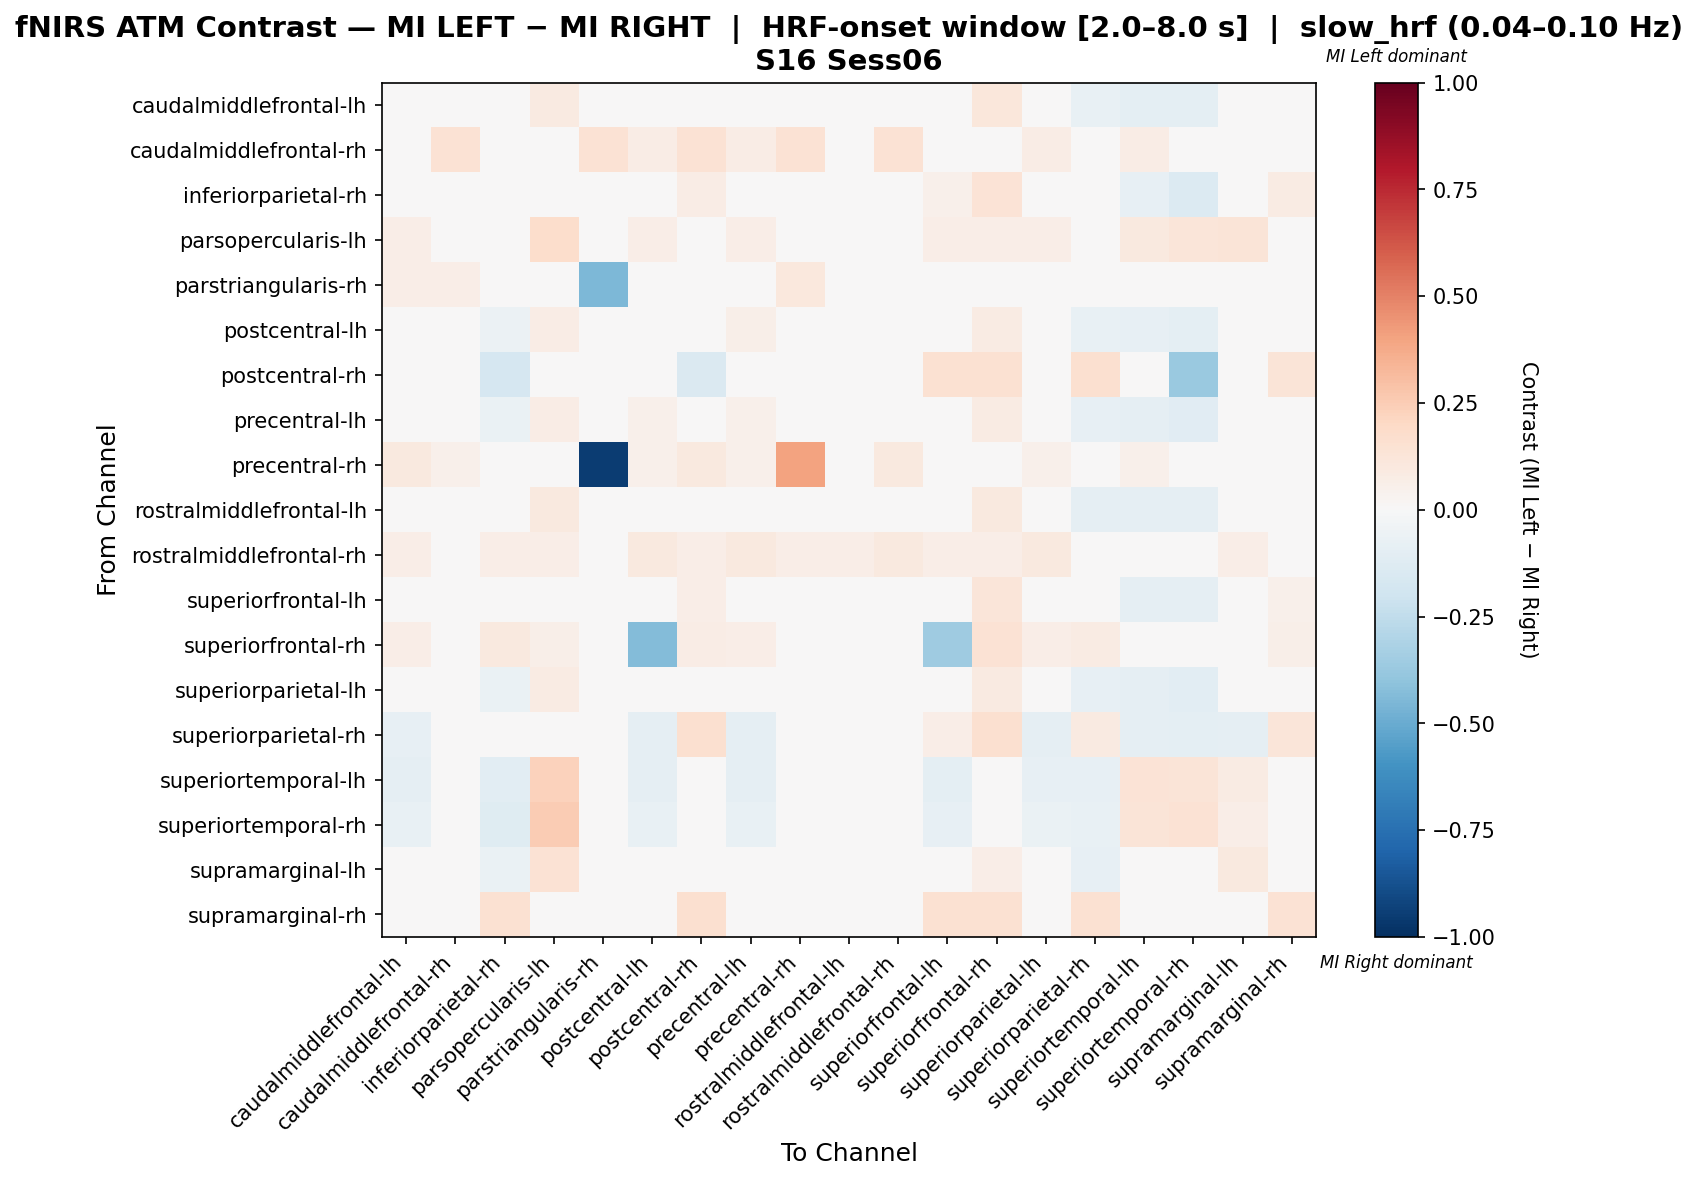

The table this chart was drawn from, first rows:
, caudalmiddlefrontal-lh, caudalmiddlefrontal-rh, inferiorparietal-rh, parsopercularis-lh, parstriangularis-rh, postcentral-lh, postcentral-rh, precentral-lh, precentral-rh, rostralmiddlefrontal-lh, rostralmiddlefrontal-rh, superiorfrontal-lh, superiorfrontal-rh, superiorparietal-lh, superiorparietal-rh, superiortemporal-lh, superiortemporal-rh, supramarginal-lh, supramarginal-rh
caudalmiddlefrontal-lh, 0.02346, 0.0, -0.04598, 0.09028, 0.006944, 0.00976, 0.006944, 0.00976, 0.02083, 0.007883, 0.01389, 0.0167, 0.1111, 0.00976, -0.07414, -0.1014, -0.09459, -0.01821, 0.006944
caudalmiddlefrontal-rh, 0.0, 0.1429, 0.0, 0.0, 0.1429, 0.07143, 0.1429, 0.07143, 0.1429, 0.0, 0.1429, 0.0, 0.0, 0.07143, 0.0, 0.07143, 0.0, 0.0, 0.0
inferiorparietal-rh, -0.03601, 0.006061, 0.00309, 0.03636, 0.0, -0.04908, 0.07641, -0.04908, 0.006061, -0.008437, 0.01212, 0.05443, 0.1394, -0.04254, 0.0246, -0.07891, -0.1373, -0.04207, 0.08485
parsopercularis-lh, 0.06806, 0.0, 0.03141, 0.178, 0.0, 0.06806, 0.0, 0.06806, 0.0, 0.03141, 0.01047, 0.06806, 0.06806, 0.06806, 0.0, 0.09424, 0.1204, 0.1257, 0.0
parstriangularis-rh, 0.06897, 0.06897, 0.0, 0.0, -0.4483, 0.03448, 0.03448, 0.03448, 0.1034, 0.0, 0.03448, 0.0, 0.0, 0.03448, 0.0, 0.03448, 0.0, 0.0, 0.0
postcentral-lh, 0.007576, 0.005682, -0.05519, 0.07386, 0.0, 0.01055, 0.01136, 0.05817, 0.01136, 0.004329, 0.02273, 0.005682, 0.07927, 0.03571, -0.07143, -0.0836, -0.09524, -0.02083, 0.0
postcentral-rh, 0.009009, 0.009009, -0.1684, 0.0, 0.0, 0.009009, -0.1413, 0.009009, 0.01802, 0.0, 0.01802, 0.1532, 0.1532, 0.009009, 0.1622, 0.009009, -0.375, 0.0, 0.1261
precentral-lh, 0.004882, 0.005525, -0.06959, 0.07182, 0.005525, 0.05196, 0.01105, 0.05196, 0.01657, -0.001097, 0.0221, 0.03118, 0.08287, 0.02566, -0.08219, -0.09037, -0.1096, -0.02827, 0.0
precentral-rh, 0.1, 0.05, 0.0, 0.0, -0.95, 0.05, 0.1, 0.05, 0.4, 0.0, 0.1, 0.0, 0.0, 0.05, 0.0, 0.05, 0.0, 0.0, 0.0
rostralmiddlefrontal-lh, 0.005768, 0.0, 0.005768, 0.09836, 0.0, 0.005768, 0.0, 0.005768, 0.0, 0.007893, 0.03279, 0.005768, 0.09836, 0.005768, -0.09259, -0.09259, -0.09259, 0.005768, 0.0
rostralmiddlefrontal-rh, 0.0625, 0.03125, 0.0625, 0.0625, 0.0, 0.09375, 0.0625, 0.09375, 0.0625, 0.0625, 0.09375, 0.0625, 0.0625, 0.09375, 0.0, 0.03125, 0.0, 0.0625, 0.0
superiorfrontal-lh, -0.02217, 0.0, -0.005962, 0.04833, 0.0, -0.04864, 0.06691, -0.01206, 0.0, -0.008183, 0.007435, 0.03418, 0.124, -0.0134, 0.004896, -0.09146, -0.09146, -0.04447, 0.05204
superiorfrontal-rh, 0.0641, 0.0, 0.09829, 0.05556, 0.0, -0.4359, 0.07692, 0.0641, 0.0, 0.02564, 0.008547, -0.3547, 0.141, 0.0641, 0.08547, 0.0, 0.0, 0.04701, 0.05983
superiorparietal-lh, 0.008504, 0.006135, -0.06664, 0.07975, 0.0, 0.03152, 0.01227, 0.03152, 0.01227, 0.002327, 0.02454, 0.03228, 0.09202, 0.03228, -0.08276, -0.09042, -0.1034, -0.02217, 0.0
superiorparietal-rh, -0.08162, 0.008547, 0.04694, 0.0, 0.0, -0.08981, 0.1624, -0.08981, 0.008547, -0.04098, 0.008547, 0.06403, 0.1624, -0.08981, 0.08932, -0.08981, -0.09836, -0.09016, 0.1197
superiortemporal-lh, -0.08966, 0.01299, -0.1034, 0.2338, 0.0, -0.09046, 0.02597, -0.09046, 0.02597, -0.03448, 0.02597, -0.09655, 0.0, -0.08356, -0.08276, 0.1372, 0.1303, 0.07918, 0.0
superiortemporal-rh, -0.07362, 0.01099, -0.1227, 0.2527, 0.0, -0.0749, -0.02582, -0.0749, 0.01099, -0.03067, 0.01099, -0.07975, 0.0, -0.06877, -0.07362, 0.129, 0.1408, 0.06924, 0.0
supramarginal-lh, -0.02749, 0.005882, -0.064, 0.1412, 0.0, -0.0287, 0.005882, -0.0287, 0.005882, -0.0001669, 0.01765, -0.03458, 0.06471, -0.0287, -0.08511, -0.01694, -0.02282, 0.09604, 0.0
supramarginal-rh, 0.01087, 0.01087, 0.1522, 0.0, 0.0, 0.01087, 0.163, 0.01087, 0.01087, 0.0, 0.01087, 0.1522, 0.1522, 0.01087, 0.1522, 0.01087, 0.0, 0.0, 0.1413
